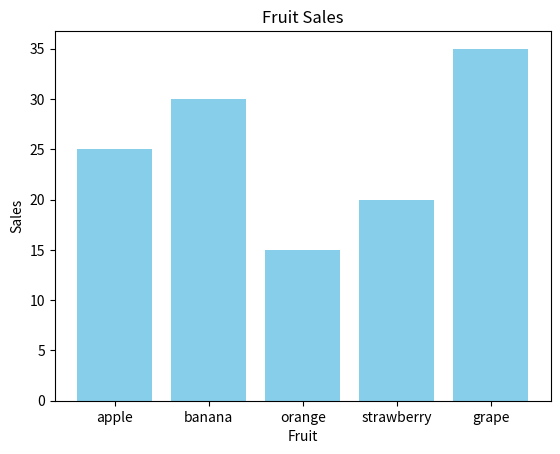

Python code for this plot:
import matplotlib.pyplot as  plt

categories = ['apple', 'banana', 'orange', 'strawberry', 'grape']
values = [25,30,15,20,35]

plt.clf()
plt.bar(categories, values, color = 'skyblue')
plt.title("Fruit Sales")
plt.xlabel("Fruit")
plt.ylabel("Sales")

plt.show()